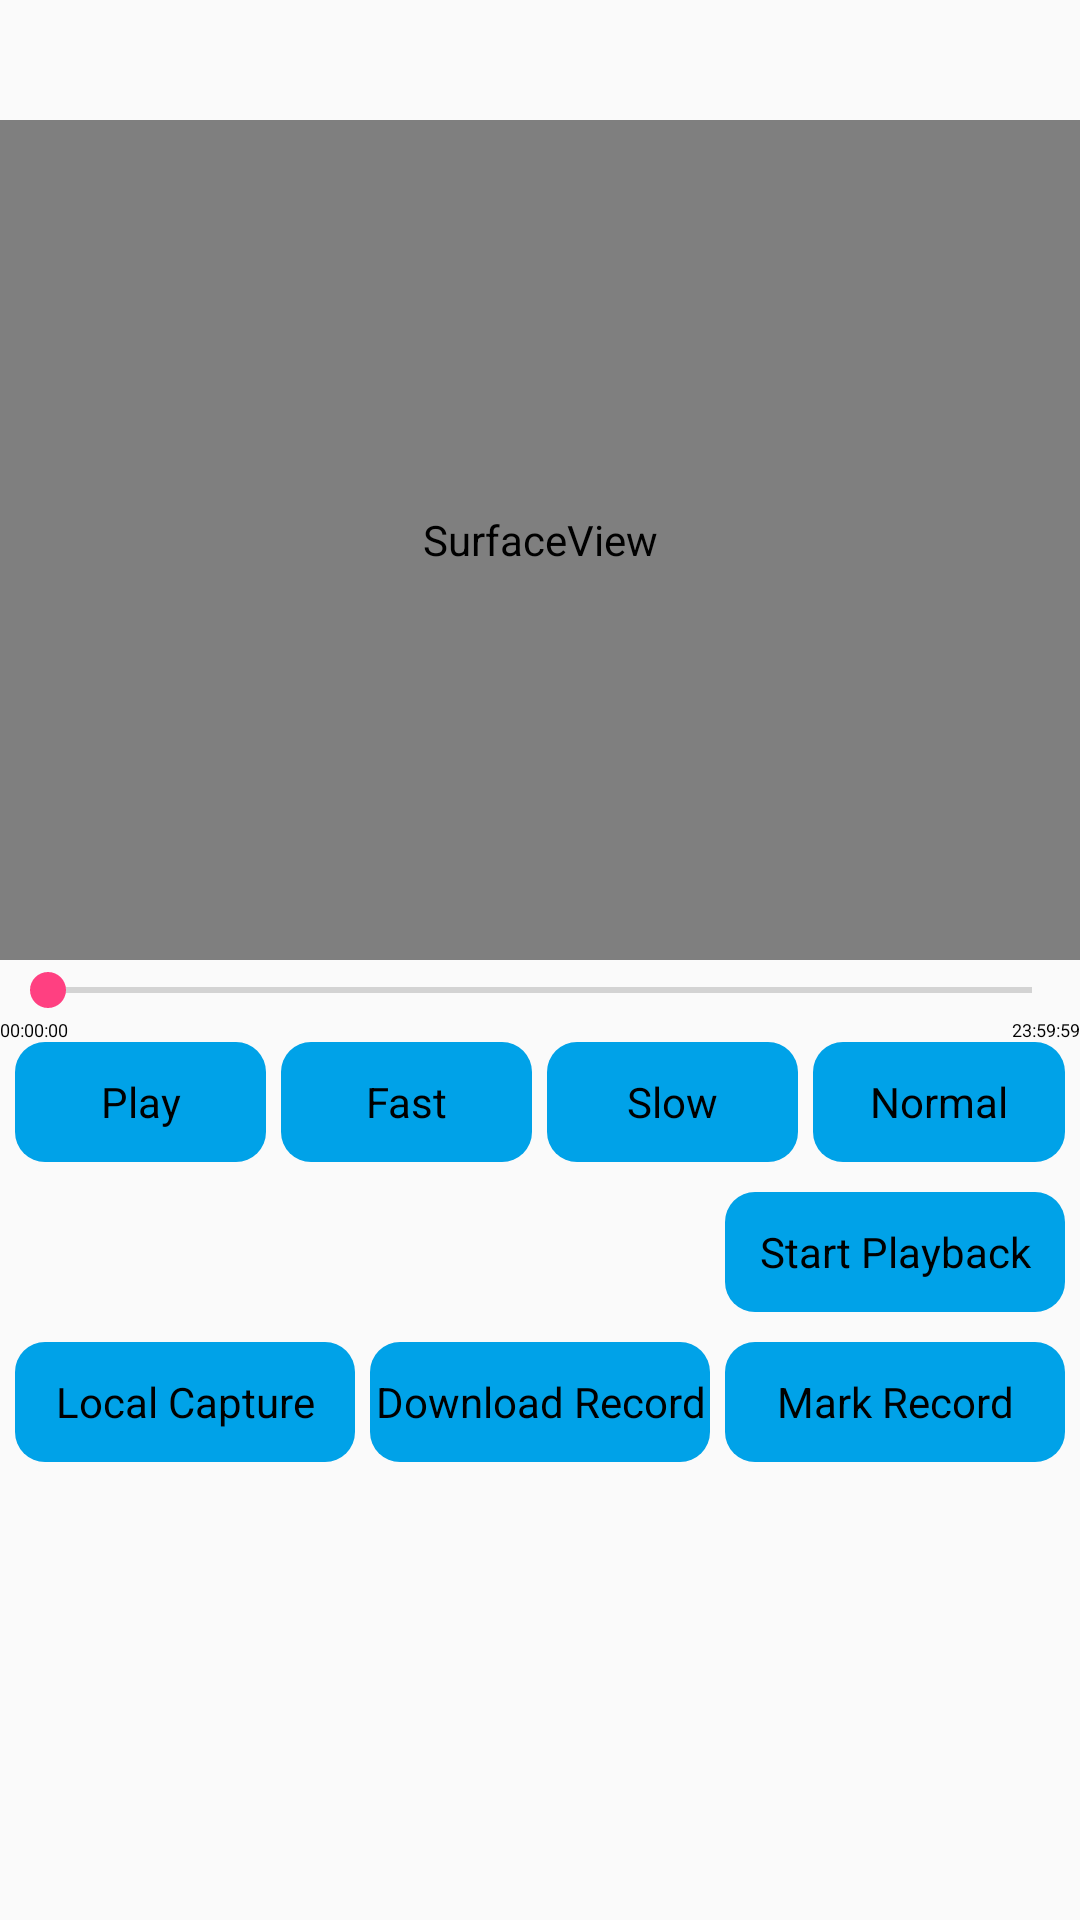

Android layout source for this screen:
<!-- AndroidManifest.xml: application theme NetSDKBaseTheme -->
<!-- res/layout/activity_playback.xml -->
<?xml version="1.0" encoding="utf-8"?>
<RelativeLayout xmlns:android="http://schemas.android.com/apk/res/android"
    xmlns:tools="http://schemas.android.com/tools"
    android:layout_width="match_parent"
    android:layout_height="match_parent"
    android:paddingBottom="@dimen/activity_vertical_margin"
    android:id="@+id/parent"
    tools:context="com.company.netsdk.activity.PlaybackActivity">
    <LinearLayout
        android:id="@+id/selector_continer"
        android:weightSum="2"
        android:layout_width="match_parent"
        android:layout_height="wrap_content">
        <Spinner
            android:layout_weight="1"
            android:layout_alignParentLeft="true"
            android:id="@+id/select_channel"
            android:layout_width="0dp"
            android:layout_height="40dp"
            android:background="@drawable/wp_spinner_bg"/>
        <Spinner
            android:layout_weight="1"
            android:layout_alignParentRight="true"
            android:id="@+id/select_stream_type"
            android:layout_width="0dp"
            android:layout_height="40dp"
            android:background="@drawable/wp_spinner_bg" />
    </LinearLayout>

    <SurfaceView
        android:layout_below="@+id/selector_continer"
        android:id="@+id/play_back_view"
        android:layout_width="match_parent"
        android:layout_height="280dp" />
    <SeekBar
        android:layout_marginTop="1dp"
        android:layout_below="@+id/play_back_view"
        android:max="86400"
        android:id="@+id/play_back_seekbar"
        android:layout_width="match_parent"
        android:layout_height="wrap_content" />
    <TextView
        android:text="00:00:00"
        android:layout_below="@+id/play_back_seekbar"
        android:id="@+id/start_time"
        android:textSize="6sp"
        android:textColor="@android:color/black"
        android:layout_width="wrap_content"
        android:layout_height="wrap_content" />
    <TextView
        android:id="@+id/end_time"
        android:layout_alignRight="@+id/play_control"
        android:layout_alignEnd="@+id/play_control"
        android:layout_below="@+id/play_back_seekbar"
        android:text="23:59:59"
        android:textSize="6sp"
        android:textColor="@android:color/black"
        android:layout_width="wrap_content"
        android:layout_height="wrap_content" />
    <TextView
        android:layout_centerInParent="true"
        android:textSize="6sp"
        android:textColor="@android:color/black"
        android:id="@+id/current_osd_time"
        android:layout_width="wrap_content"
        android:layout_height="wrap_content"
        android:layout_alignBottom="@+id/start_time"
        android:layout_alignTop="@+id/start_time" />

    <LinearLayout
        android:id="@+id/play_control"
        android:layout_width="match_parent"
        android:layout_height="wrap_content"
        android:layout_below="@+id/end_time"
        android:weightSum="4">
        <Button
            android:text="@string/play_back_start"
            android:textAllCaps="false"
            android:id="@+id/play_start_pause"
            android:layout_weight="1"
            android:layout_width="0dp"
            android:layout_height="40dp"
            android:layout_marginLeft="5dp"/>
        <Button
            android:text="@string/play_back_fast"
            android:textAllCaps="false"
            android:id="@+id/play_fast"
            android:layout_weight="1"
            android:layout_width="0dp"
            android:layout_height="40dp"
            android:layout_marginLeft="5dp"/>
        <Button
            android:text="@string/play_back_slow"
            android:textAllCaps="false"
            android:id="@+id/play_slow"
            android:layout_weight="1"
            android:layout_width="0dp"
            android:layout_height="40dp"
            android:layout_marginLeft="5dp"/>
        <Button
            android:textAllCaps="false"
            android:text="@string/play_back_normal"
            android:id="@+id/play_normal"
            android:layout_weight="1"
            android:layout_width="0dp"
            android:layout_height="40dp"
            android:layout_marginLeft="5dp"
            android:layout_marginRight="5dp"/>
    </LinearLayout>

    <LinearLayout
        android:id="@+id/selector_continer2"
        android:weightSum="12"
        android:layout_below="@+id/play_control"
        android:layout_marginTop="10dp"
        android:orientation="horizontal"
        android:layout_width="match_parent"
        android:layout_height="wrap_content">

        

        <Spinner
            android:layout_weight="5"
            android:gravity="center_vertical"
            android:id="@+id/select_recordfile_type"
            android:layout_width="0dp"
            android:layout_height="40dp"
            android:layout_marginLeft="5dp"
            android:background="@drawable/wp_spinner_bg" />

        <TextView
            android:layout_weight="3"
            android:gravity="center_vertical"
            android:textAllCaps="false"
            android:id="@+id/playback_date"
            android:layout_width="0dp"
            android:layout_height="40dp"
            android:layout_marginLeft="5dp"/>
        <Button
            android:text="@string/start_play_back"
            android:textAllCaps="false"
            android:id="@+id/start_playback"
            android:layout_weight="4"
            android:layout_width="0dp"
            android:layout_height="40dp"
            android:layout_marginLeft="5dp"
            android:layout_marginRight="5dp"/>
    </LinearLayout>

    <LinearLayout
        android:id="@+id/playback_function"
        android:layout_width="match_parent"
        android:layout_height="wrap_content"
        android:layout_below="@+id/selector_continer2"
        android:layout_marginTop="10dp"
        android:weightSum="3">

        <Button
            android:textAllCaps="false"
            android:id="@+id/local_capture_picture"
            android:text="@string/capture_picture_local"
            android:layout_weight="1"
            android:layout_width="0dp"
            android:layout_height="40dp"
            android:layout_marginLeft="5dp"/>

        <Button
            android:textAllCaps="false"
            android:text="@string/play_download_record"
            android:id="@+id/download_record"
            android:layout_weight="1"
            android:layout_width="0dp"
            android:layout_height="40dp"
            android:layout_marginLeft="5dp" />

        <Button
            android:text="@string/play_mark_record"
            android:textAllCaps="false"
            android:id="@+id/mark_record"
            android:layout_weight="1"
            android:layout_width="0dp"
            android:layout_height="40dp"
            android:layout_marginLeft="5dp"
            android:layout_marginRight="5dp"/>
    </LinearLayout>

</RelativeLayout>
<!-- resources referenced by this layout -->
<resources>
  <string name="capture_picture_local">Local Capture</string>
  <string name="play_back_fast">Fast</string>
  <string name="play_back_normal">Normal</string>
  <string name="play_back_slow">Slow</string>
  <string name="play_back_start">Play</string>
  <string name="play_download_record">Download Record</string>
  <string name="play_mark_record">Mark Record</string>
  <string name="select_play_back_date">Pick Date</string>
  <string name="start_play_back">Start Playback</string>
  <style name="NetSDKBaseTheme" parent="Theme.AppCompat.Light.DarkActionBar">
          <item name="colorPrimary">@color/primaryBlue</item>
          <item name="colorPrimaryDark">@color/primaryBlue</item>
          <item name="colorAccent">@color/colorAccent</item>
          <item name="android:buttonStyle">@style/NetSDKButton</item>
      </style>
  <color name="primaryBlue">#00A2E8</color>
  <color name="colorAccent">#FF4081</color>
  <style name="NetSDKButton" parent="android:Widget.Button">
          <item name="android:background">@drawable/button_selecter</item>
      </style>
  <!-- drawable button_selecter (drawable) -->
  <?xml version="1.0" encoding="utf-8"?>
  <selector xmlns:android="http://schemas.android.com/apk/res/android">
  
      <item android:state_pressed="true" android:drawable="@drawable/button_pressed"/>
      <item android:state_focused="true" android:drawable="@drawable/button_pressed"/>
      <item android:state_selected="true" android:drawable="@drawable/button_pressed"/>
      <item android:state_pressed="false" android:drawable="@drawable/button_normal"/>
  </selector>
  <!-- drawable button_pressed (drawable) -->
  <?xml version="1.0" encoding="utf-8"?>
  <shape xmlns:android="http://schemas.android.com/apk/res/android"
      android:shape="rectangle">
  
          <solid android:color="@color/lightblue" />
          <corners android:radius="10dp"/>
  </shape>
  <!-- drawable button_normal (drawable) -->
  <?xml version="1.0" encoding="utf-8"?>
  <shape xmlns:android="http://schemas.android.com/apk/res/android"
      android:shape="rectangle">
  
  
      <solid android:color="@color/primaryBlue"/>
  
      <corners android:radius="10dp"/>
  </shape>
  <color name="lightblue">#99FFFF</color>
</resources>
